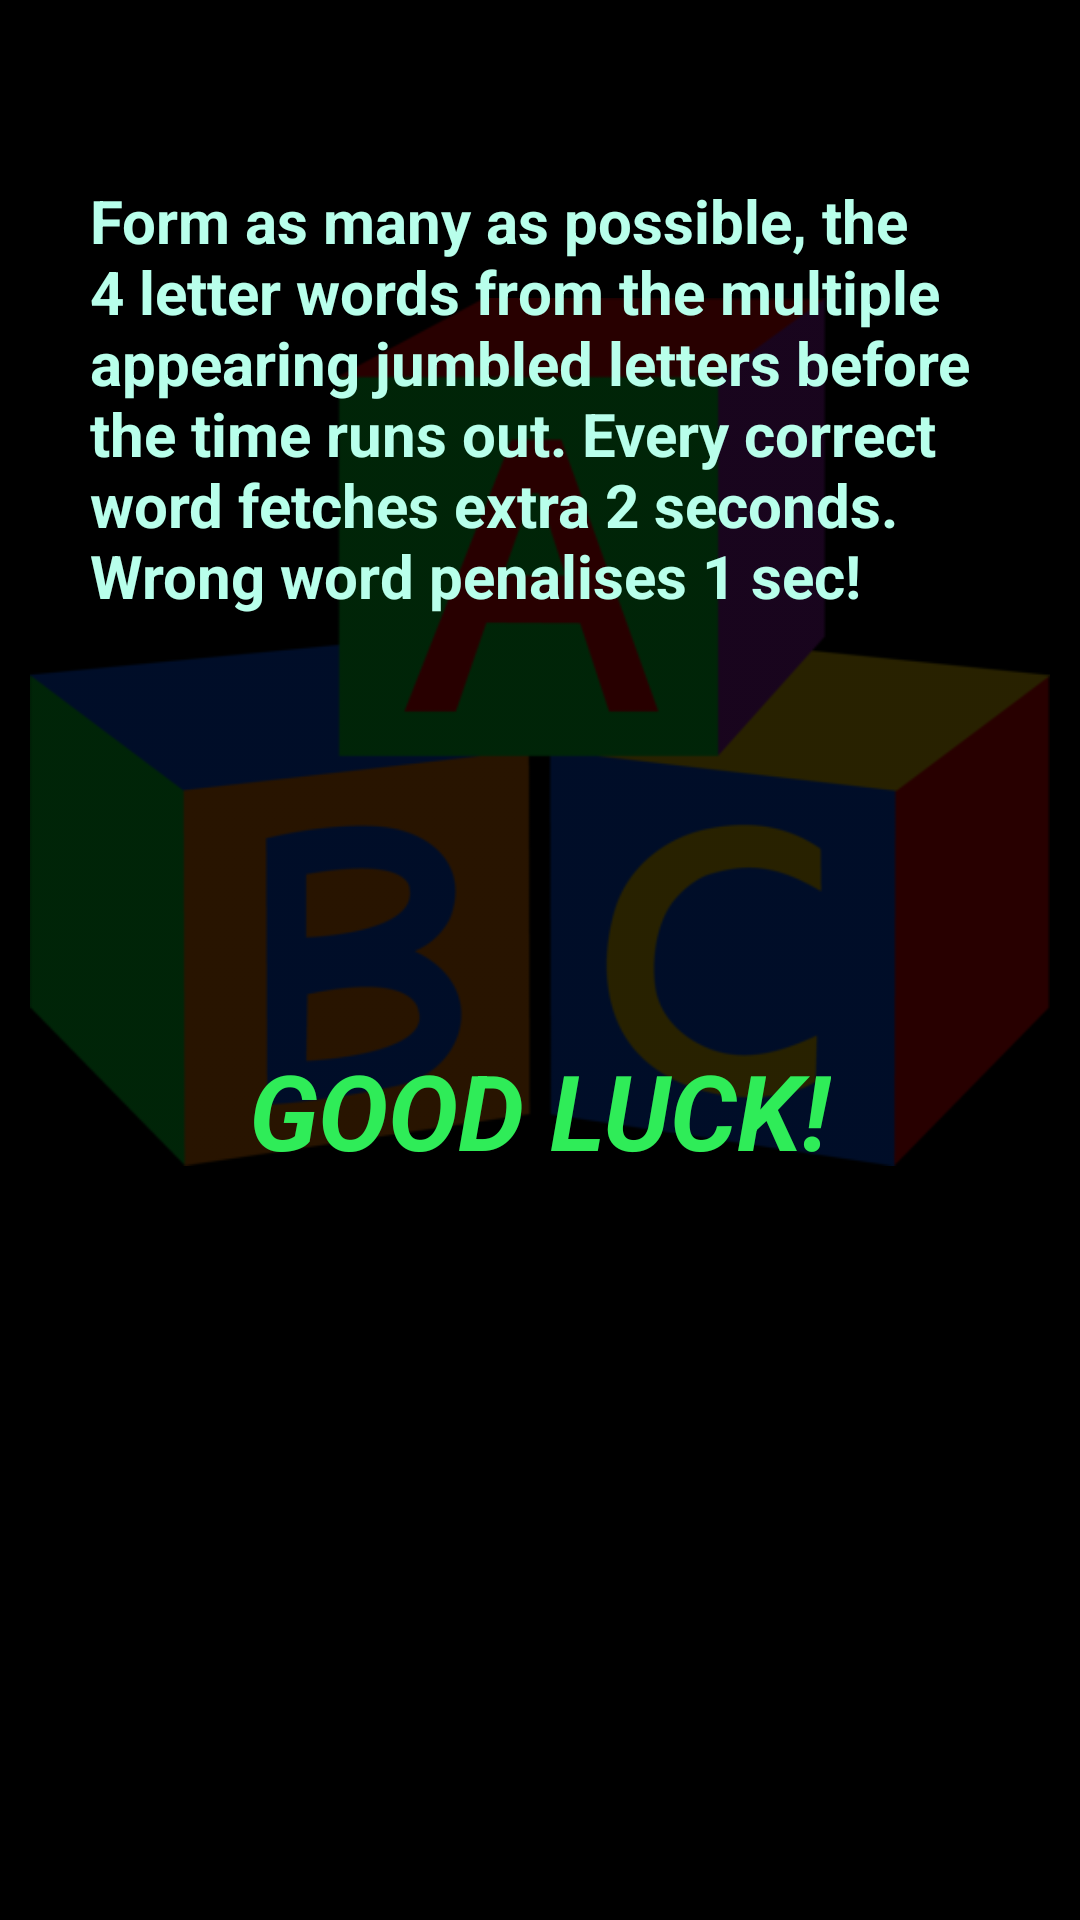

Android layout source for this screen:
<!-- AndroidManifest.xml: application theme MyTheme -->
<!-- res/layout/help.xml -->
<?xml version="1.0" encoding="utf-8"?>

<FrameLayout xmlns:android="http://schemas.android.com/apk/res/android"
    android:layout_width="match_parent" android:padding="10dp"
    android:layout_height="match_parent" >

    <ImageView
        android:layout_width="wrap_content"
        android:layout_height="wrap_content"
        android:src="@drawable/abc" android:alpha="0.16"
        android:scaleType="fitCenter"
        />

    <TextView
        android:layout_width="wrap_content"
        android:layout_height="426dp" android:padding="20dp"
        android:text="@string/detail" android:textStyle="bold"
        android:id="@+id/textView" android:textSize="20dp" android:layout_marginTop="30dp"
        android:textColor="#b8ffeb"
        android:layout_alignParentTop="true"
        android:layout_alignParentLeft="true"
        android:layout_alignParentStart="true"
        android:layout_gravity="center_horizontal|top" />

    <TextView
        android:layout_width="wrap_content"
        android:layout_height="wrap_content" android:textColor="#2fec58"
        android:textAppearance="?android:attr/textAppearanceLarge"
        android:text="GOOD LUCK!" android:textSize="35dp" android:layout_marginTop="50dp"
        android:id="@+id/Luck" android:textStyle="bold|italic"
        android:layout_gravity="center" />

</FrameLayout>
<!-- resources referenced by this layout -->
<resources>
  <!-- drawable abc: jpg bitmap (drawable, 30143 bytes) -->
  <string name="detail">Form as many as possible, the 4 letter words from the multiple appearing jumbled letters before the time runs out.
          Every correct word fetches extra 2 seconds. Wrong word penalises 1 sec!
      </string>
  <style name="MyTheme" parent="android:Theme.Black">
          <item name="colorPrimary">@color/my_back</item>
          <item name="colorPrimaryDark">@color/my_back</item>
          <item name="colorAccent">@color/my_back</item>
      </style>
  <color name="my_back">#0d0e25</color>
</resources>
